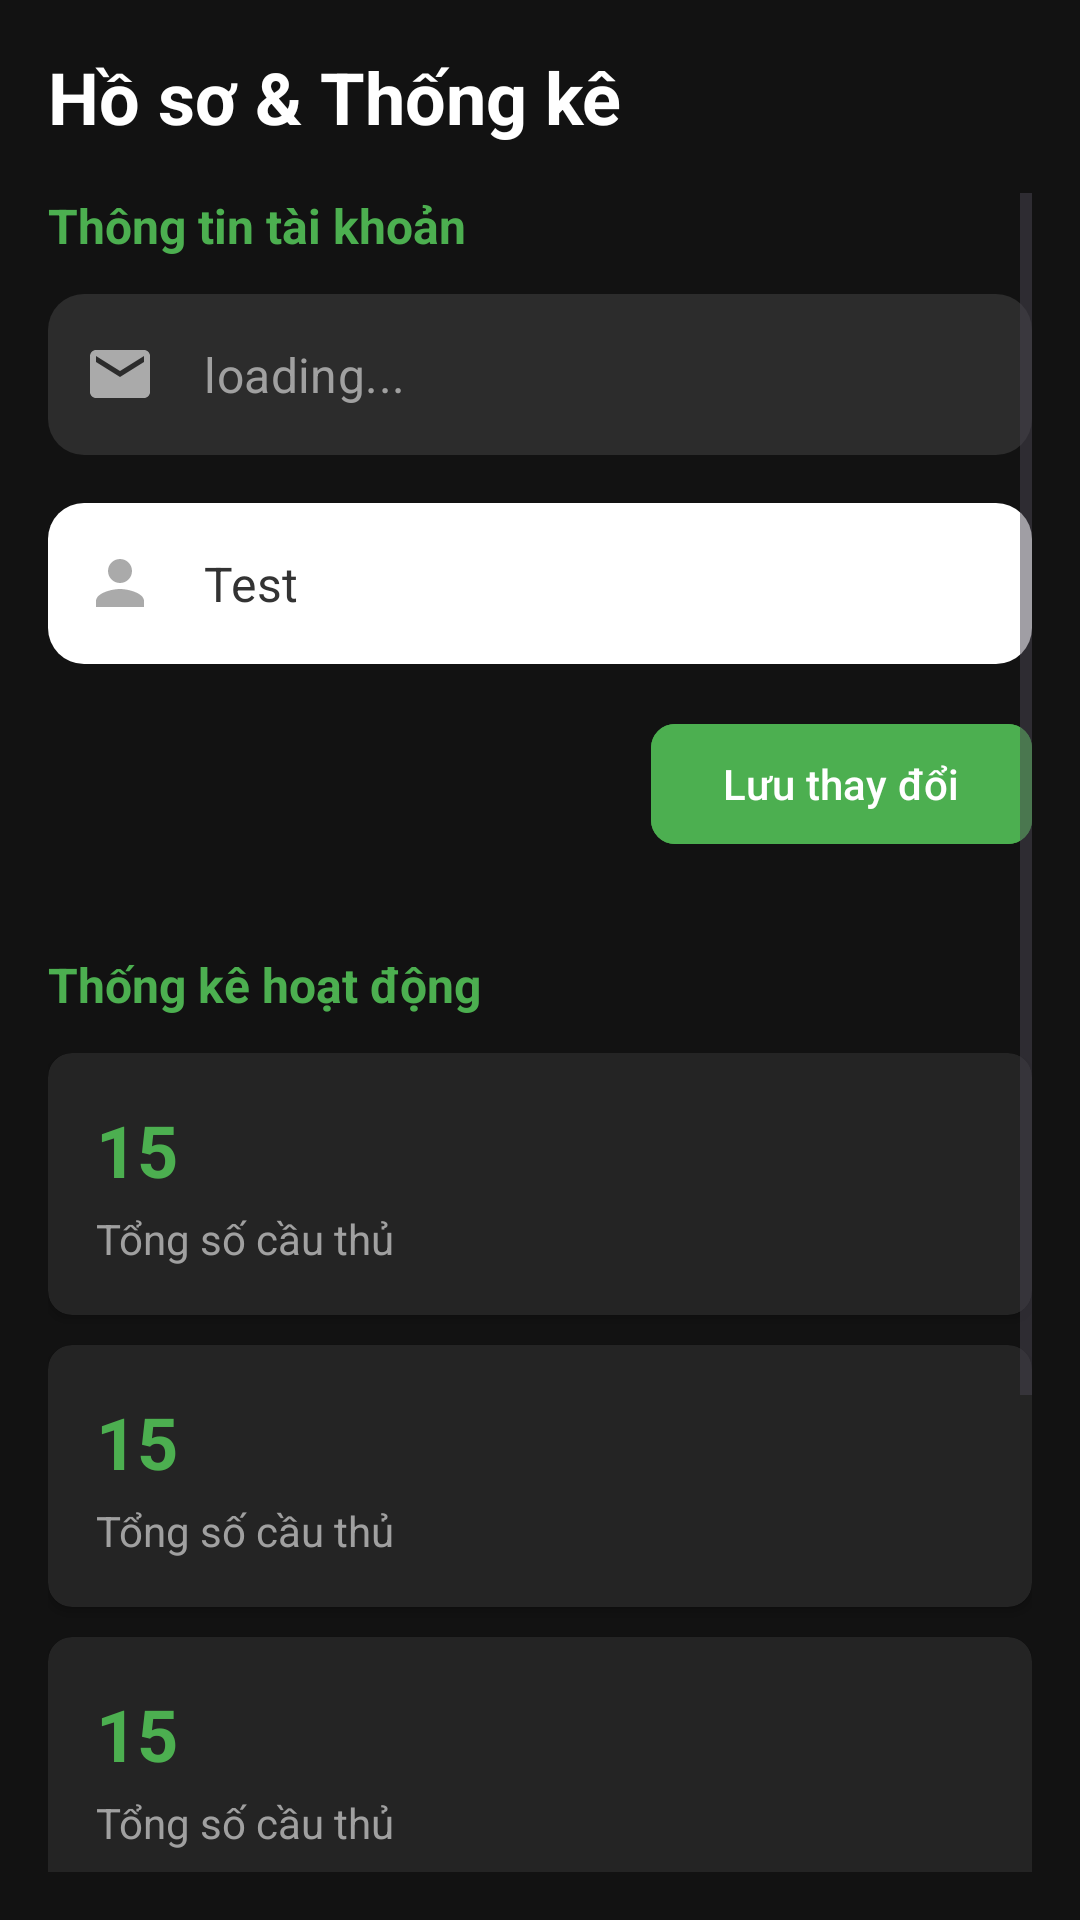

Layout XML and referenced resources for this Android screen:
<!-- AndroidManifest.xml: application theme Theme.DUAN1 -->
<!-- res/layout/fragment_profile.xml -->
<?xml version="1.0" encoding="utf-8"?>
<androidx.constraintlayout.widget.ConstraintLayout xmlns:android="http://schemas.android.com/apk/res/android"
    xmlns:app="http://schemas.android.com/apk/res-auto"
    android:layout_width="match_parent"
    android:layout_height="match_parent"
    android:background="@color/dark_background"
    android:padding="16dp">

    <TextView
        android:id="@+id/tv_title_profile"
        android:layout_width="wrap_content"
        android:layout_height="wrap_content"
        android:text="Hồ sơ &amp; Thống kê"
        android:textColor="@android:color/white"
        android:textSize="24sp"
        android:textStyle="bold"
        app:layout_constraintStart_toStartOf="parent"
        app:layout_constraintTop_toTopOf="parent" />

    <ScrollView
        android:id="@+id/sv_content"
        android:layout_width="0dp"
        android:layout_height="0dp"
        android:layout_marginTop="16dp"
        android:clipToPadding="false"
        android:paddingBottom="20dp"
        app:layout_constraintBottom_toBottomOf="parent"
        app:layout_constraintEnd_toEndOf="parent"
        app:layout_constraintStart_toStartOf="parent"
        app:layout_constraintTop_toBottomOf="@id/tv_title_profile">

        <LinearLayout
            android:layout_width="match_parent"
            android:layout_height="wrap_content"
            android:orientation="vertical">

            <TextView
                android:layout_width="wrap_content"
                android:layout_height="wrap_content"
                android:text="Thông tin tài khoản"
                android:layout_marginBottom="12dp"
                android:textColor="@color/pitch_green"
                android:textStyle="bold"
                android:textSize="16sp" />

            <com.google.android.material.textfield.TextInputLayout
                style="@style/Widget.MaterialComponents.TextInputLayout.FilledBox"
                android:layout_width="match_parent"
                android:layout_height="wrap_content"
                android:layout_marginBottom="16dp"
                app:boxBackgroundColor="#2C2C2C"
                app:boxCornerRadiusBottomEnd="12dp"
                app:boxCornerRadiusBottomStart="12dp"
                app:boxCornerRadiusTopEnd="12dp"
                app:boxCornerRadiusTopStart="12dp"
                app:boxStrokeWidth="0dp"
                app:hintEnabled="false"
                app:startIconDrawable="@drawable/ic_email"
                app:startIconTint="@color/gray_icon">

                <com.google.android.material.textfield.TextInputEditText
                    android:id="@+id/et_email"
                    android:layout_width="match_parent"
                    android:layout_height="wrap_content"
                    android:background="@null"
                    android:enabled="false"
                    android:paddingStart="48dp"
                    android:paddingTop="16dp"
                    android:paddingEnd="16dp"
                    android:paddingBottom="16dp"
                    android:text="loading..."
                    android:textColor="@color/gray_text" />
            </com.google.android.material.textfield.TextInputLayout>

            <com.google.android.material.textfield.TextInputLayout
                style="@style/Widget.MaterialComponents.TextInputLayout.FilledBox"
                android:layout_width="match_parent"
                android:layout_height="wrap_content"
                android:layout_marginBottom="16dp"
                app:boxBackgroundColor="@color/input_bg_white"
                app:boxStrokeWidth="0dp"
                app:boxCornerRadiusBottomEnd="12dp"
                app:boxCornerRadiusBottomStart="12dp"
                app:boxCornerRadiusTopEnd="12dp"
                app:boxCornerRadiusTopStart="12dp"
                app:startIconDrawable="@drawable/ic_user"
                app:startIconTint="@color/gray_icon"
                app:hintEnabled="false">

                <com.google.android.material.textfield.TextInputEditText
                    android:id="@+id/et_display_name"
                    android:layout_width="match_parent"
                    android:layout_height="wrap_content"
                    android:background="@null"
                    android:paddingStart="48dp"
                    android:inputType="textPersonName"
                    android:paddingTop="16dp"
                    android:paddingEnd="16dp"
                    android:paddingBottom="16dp"
                    android:text="Test"
                    android:textColor="@color/dark_text" />
            </com.google.android.material.textfield.TextInputLayout>

            <com.google.android.material.button.MaterialButton
                android:id="@+id/btn_save_profile"
                android:layout_width="wrap_content"
                android:layout_height="wrap_content"
                android:text="Lưu thay đổi"
                android:layout_gravity="end"
                android:layout_marginBottom="32dp"
                android:backgroundTint="@color/pitch_green"
                android:textAllCaps="false"
                android:textColor="@color/white"
                app:cornerRadius="8dp" />

            <TextView
                android:layout_width="wrap_content"
                android:layout_height="wrap_content"
                android:layout_marginBottom="12dp"
                android:text="Thống kê hoạt động"
                android:textColor="@color/pitch_green"
                android:textStyle="bold"
                android:textSize="16sp" />

            <LinearLayout
                android:layout_width="match_parent"
                android:layout_height="wrap_content"
                android:layout_marginBottom="32dp"
                android:orientation="vertical">

                <include
                    layout="@layout/card_statistic_item"
                    android:id="@+id/stat_total_players"
                    android:layout_width="match_parent"
                    android:layout_height="wrap_content"
                    android:layout_marginBottom="10dp"/>

                <include
                    layout="@layout/card_statistic_item"
                    android:id="@+id/stat_favorite_team"
                    android:layout_width="match_parent"
                    android:layout_height="wrap_content"
                    android:layout_marginBottom="10dp"/>

                <include
                    layout="@layout/card_statistic_item"
                    android:id="@+id/stat_most_used_player"
                    android:layout_width="match_parent"
                    android:layout_height="wrap_content" />
            </LinearLayout>

            <View
                android:layout_width="match_parent"
                android:layout_height="1dp"
                android:background="@color/divider_color"
                android:layout_marginBottom="24dp" />

            <com.google.android.material.button.MaterialButton
                android:id="@+id/btn_change_password"
                android:layout_width="match_parent"
                android:layout_height="56dp"
                android:layout_marginBottom="16dp"
                android:backgroundTint="#424242"
                android:text="Đổi mật khẩu"
                android:textAllCaps="false"
                android:textColor="@color/white"
                app:cornerRadius="12dp"
                app:icon="@drawable/ic_lock"
                app:iconGravity="textStart" />

            <com.google.android.material.button.MaterialButton
                android:id="@+id/btn_logout"
                android:layout_width="match_parent"
                android:layout_height="56dp"
                android:text="Đăng xuất"
                android:textAllCaps="false"
                android:textColor="@color/white"
                android:textSize="16sp"
                android:backgroundTint="@color/red_button"
                android:textStyle="bold"
                app:cornerRadius="12dp"
                app:icon="@drawable/ic_logout"
                app:iconGravity="textStart" />

        </LinearLayout>
    </ScrollView>

    <ProgressBar
        android:id="@+id/pb_loading"
        android:layout_width="wrap_content"
        android:layout_height="wrap_content"
        android:indeterminateTint="@color/pitch_green"
        android:visibility="gone"
        app:layout_constraintBottom_toBottomOf="parent"
        app:layout_constraintEnd_toEndOf="parent"
        app:layout_constraintStart_toStartOf="parent"
        app:layout_constraintTop_toTopOf="parent" />

</androidx.constraintlayout.widget.ConstraintLayout>
<!-- res/layout/card_statistic_item.xml (included above) -->
<?xml version="1.0" encoding="utf-8"?>
<androidx.cardview.widget.CardView
    xmlns:android="http://schemas.android.com/apk/res/android"
    xmlns:app="http://schemas.android.com/apk/res-auto"
    xmlns:tools="http://schemas.android.com/tools"
    android:layout_width="match_parent"
    android:layout_height="wrap_content"
    app:cardCornerRadius="8dp"
    app:cardElevation="2dp"
    app:cardBackgroundColor="#242424">
    <LinearLayout
        android:layout_width="match_parent"
        android:layout_height="wrap_content"
        android:orientation="vertical"
        android:padding="16dp">

        <TextView
            android:id="@+id/tv_stat_value"
            android:layout_width="wrap_content"
            android:layout_height="wrap_content"
            android:textSize="24sp"
            android:textStyle="bold"
            android:textColor="@color/pitch_green"
            tools:text="15"
            android:layout_marginBottom="4dp"/>
        <TextView
            android:id="@+id/tv_stat_label"
            android:layout_width="wrap_content"
            android:layout_height="wrap_content"
            android:textSize="14sp"
            android:textColor="@color/gray_text"
            tools:text="Tổng số cầu thủ" />

    </LinearLayout>
</androidx.cardview.widget.CardView>
<!-- resources referenced by this layout -->
<resources>
  <color name="dark_background">#121212</color>
  <color name="dark_text">#333333</color>
  <color name="divider_color">#424242</color>
  <color name="gray_icon">#AAAAAA</color>
  <color name="gray_text">#A0A0A0</color>
  <color name="input_bg_white">#FFFFFF</color>
  <color name="pitch_green">#4CAF50</color>
  <color name="red_button">#D32F2F</color>
  <color name="white">#FFFFFFFF</color>
  <!-- drawable ic_email (drawable) -->
  <vector xmlns:android="http://schemas.android.com/apk/res/android"
      android:width="24dp"
      android:height="24dp"
      android:viewportWidth="24"
      android:viewportHeight="24"
      android:tint="@color/gray_icon">
      <path
          android:fillColor="@android:color/white"
          android:pathData="M20,4H4C2.9,4 2.01,4.9 2.01,6L2,18c0,1.1 0.9,2 2,2h16c1.1,0 2,-0.9 2,-2V6C22,4.9 21.1,4 20,4zM20,8l-8,5l-8,-5V6l8,5l8,-5V8z"/>
  </vector>
  <!-- drawable ic_lock (drawable) -->
  <vector xmlns:android="http://schemas.android.com/apk/res/android"
      android:width="24dp"
      android:height="24dp"
      android:viewportWidth="24"
      android:viewportHeight="24"
      android:tint="@color/gray_icon">
      <path
          android:fillColor="@android:color/white"
          android:pathData="M18,8h-1V6c0,-2.76 -2.24,-5 -5,-5S7,3.24 7,6h1c0,-2.21,1.79,-4,4,-4s4,1.79,4,4v2H6c-1.1,0,-2,0.9,-2,2v10c0,1.1,0.9,2,2,2h12c1.1,0,2,-0.9,2,-2V10C20,8.9,19.1,8,18,8zM18,20H6V10h12V20zM12,17c1.1,0,2,-0.9,2,-2s-0.9,-2,-2,-2s-2,0.9,-2,2S10.9,17,12,17z"/>
  </vector>
  <!-- drawable ic_logout: png bitmap (drawable, 520 bytes) -->
  <!-- drawable ic_user (drawable) -->
  <vector xmlns:android="http://schemas.android.com/apk/res/android"
      android:width="24dp"
      android:height="24dp"
      android:viewportWidth="24"
      android:viewportHeight="24"
      android:tint="@color/gray_icon">
      <path
          android:fillColor="@android:color/white"
          android:pathData="M12,12c2.21,0 4,-1.79 4,-4s-1.79,-4 -4,-4 -4,1.79 -4,4 1.79,4 4,4zM12,14c-2.67,0 -8,1.34 -8,4v2h16v-2c0,-2.66 -5.33,-4 -8,-4z"/>
  </vector>
  <style name="Theme.DUAN1" parent="Base.Theme.DUAN1" />
  <style name="Base.Theme.DUAN1" parent="Theme.Material3.DayNight.NoActionBar">
          <item name="android:statusBarColor">@color/black</item>
  
          <item name="android:windowLightStatusBar">false</item>
  
          <item name="colorPrimary">@color/pitch_green</item>
          <item name="colorOnPrimary">@color/white</item>
      </style>
  <color name="black">#FF000000</color>
</resources>
